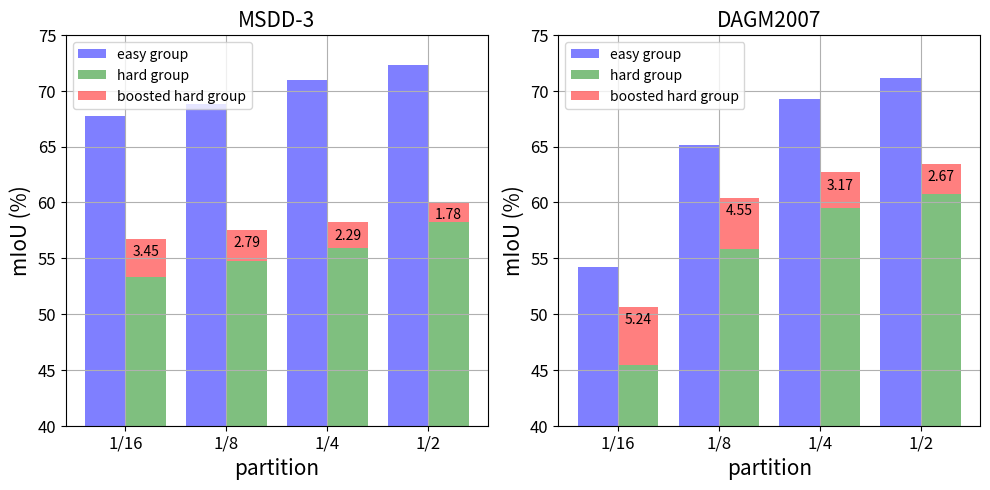

Write Python code to recreate this figure.
import matplotlib.pyplot as plt
import numpy as np

# 创建画布和子图
fig, ax = plt.subplots(1, 2, figsize=(10, 5), dpi=180)

x = [1, 2, 3, 4]
x_label = ['1/16', '1/8', '1/4', '1/2']
easy = [67.74, 68.84, 70.93, 72.33]
hard = [53.28, 54.71, 55.92, 58.26]
boosted = [56.73, 57.50, 58.21, 60.04]

# 设置每个柱状图的宽度
bar_width = 0.4
dis = [bar_width / 2, bar_width / 2, bar_width / 2, bar_width / 2]

# 绘制折线图
ax[0].bar([a - b for a, b in zip(x, dis)], easy, width=bar_width,
          label='easy group', color='blue', alpha=0.5)
ax[0].bar([a + b for a, b in zip(x, dis)], hard, width=bar_width,
          label='hard group', color='green', alpha=0.5)
gap = [b - a for a, b in zip(hard, boosted)]
ax[0].bar([a + b for a, b in zip(x, dis)], gap, width=bar_width,
          label='boosted hard group', color='red', alpha=0.5, bottom=hard)

# 在子图的每个柱子的顶部添加数值标签（boosted的增幅）
for i, value in enumerate(boosted):
    ax[0].text(x[i] + bar_width/2, value - 1.5, '{:.2f}'.format(float(gap[i])), ha='center')
    # ax.annotate('{:.2f}'.format(float(gap[i])), xy=(x[i] + bar_width/2, value - 1.5), xytext=(x[i] + bar_width/2, value - 1.5),
    #             arrowprops=dict(facecolor='black', arrowstyle='->'), ha='center', va='bottom')

# 设置标题和坐标轴标签
ax[0].set_title('MSDD-3',fontsize=15)
ax[0].set_xlabel('partition', fontsize=15)
ax[0].set_ylabel('mIoU (%)', fontsize=15)

ax[0].set_xticks(x)
ax[0].set_xticklabels(x_label)
ax[0].set_ylim(40, 75)

# 显示网格线
ax[0].grid(True)

# 加了才会显示label信息
ax[0].legend(loc="upper left")

# 设置刻度线的字体大小
ax[0].tick_params(axis='both', which='major', labelsize=12)


x_label = ['1/16', '1/8', '1/4', '1/2']
easy = [54.22, 65.18, 69.26, 71.12]
hard = [45.42, 55.85, 59.51, 60.77]
boosted = [50.66, 60.40, 62.68, 63.44]

# 绘制折线图
ax[1].bar([a - b for a, b in zip(x, dis)], easy, width=bar_width,
          label='easy group', color='blue', alpha=0.5)
ax[1].bar([a + b for a, b in zip(x, dis)], hard, width=bar_width,
          label='hard group', color='green', alpha=0.5)
gap = [b - a for a, b in zip(hard, boosted)]
ax[1].bar([a + b for a, b in zip(x, dis)], gap, width=bar_width,
          label='boosted hard group', color='red', alpha=0.5, bottom=hard)

# 在子图的每个柱子的顶部添加数值标签（boosted的增幅）
for i, value in enumerate(boosted):
    ax[1].text(x[i] + bar_width/2, value - 1.5, '{:.2f}'.format(float(gap[i])), ha='center')

# 设置标题和坐标轴标签
ax[1].set_title('DAGM2007',fontsize=15)
ax[1].set_xlabel('partition', fontsize=15)
ax[1].set_ylabel('mIoU (%)', fontsize=15)

ax[1].set_xticks(x)
ax[1].set_xticklabels(x_label)
ax[1].set_ylim(40, 75)

# 显示网格线
ax[1].grid(True)

# 加了才会显示label信息
ax[1].legend(loc="upper left")

# 设置刻度线的字体大小
ax[1].tick_params(axis='both', which='major', labelsize=12)

plt.tight_layout()
plt.savefig('quality.png')
plt.clf()
